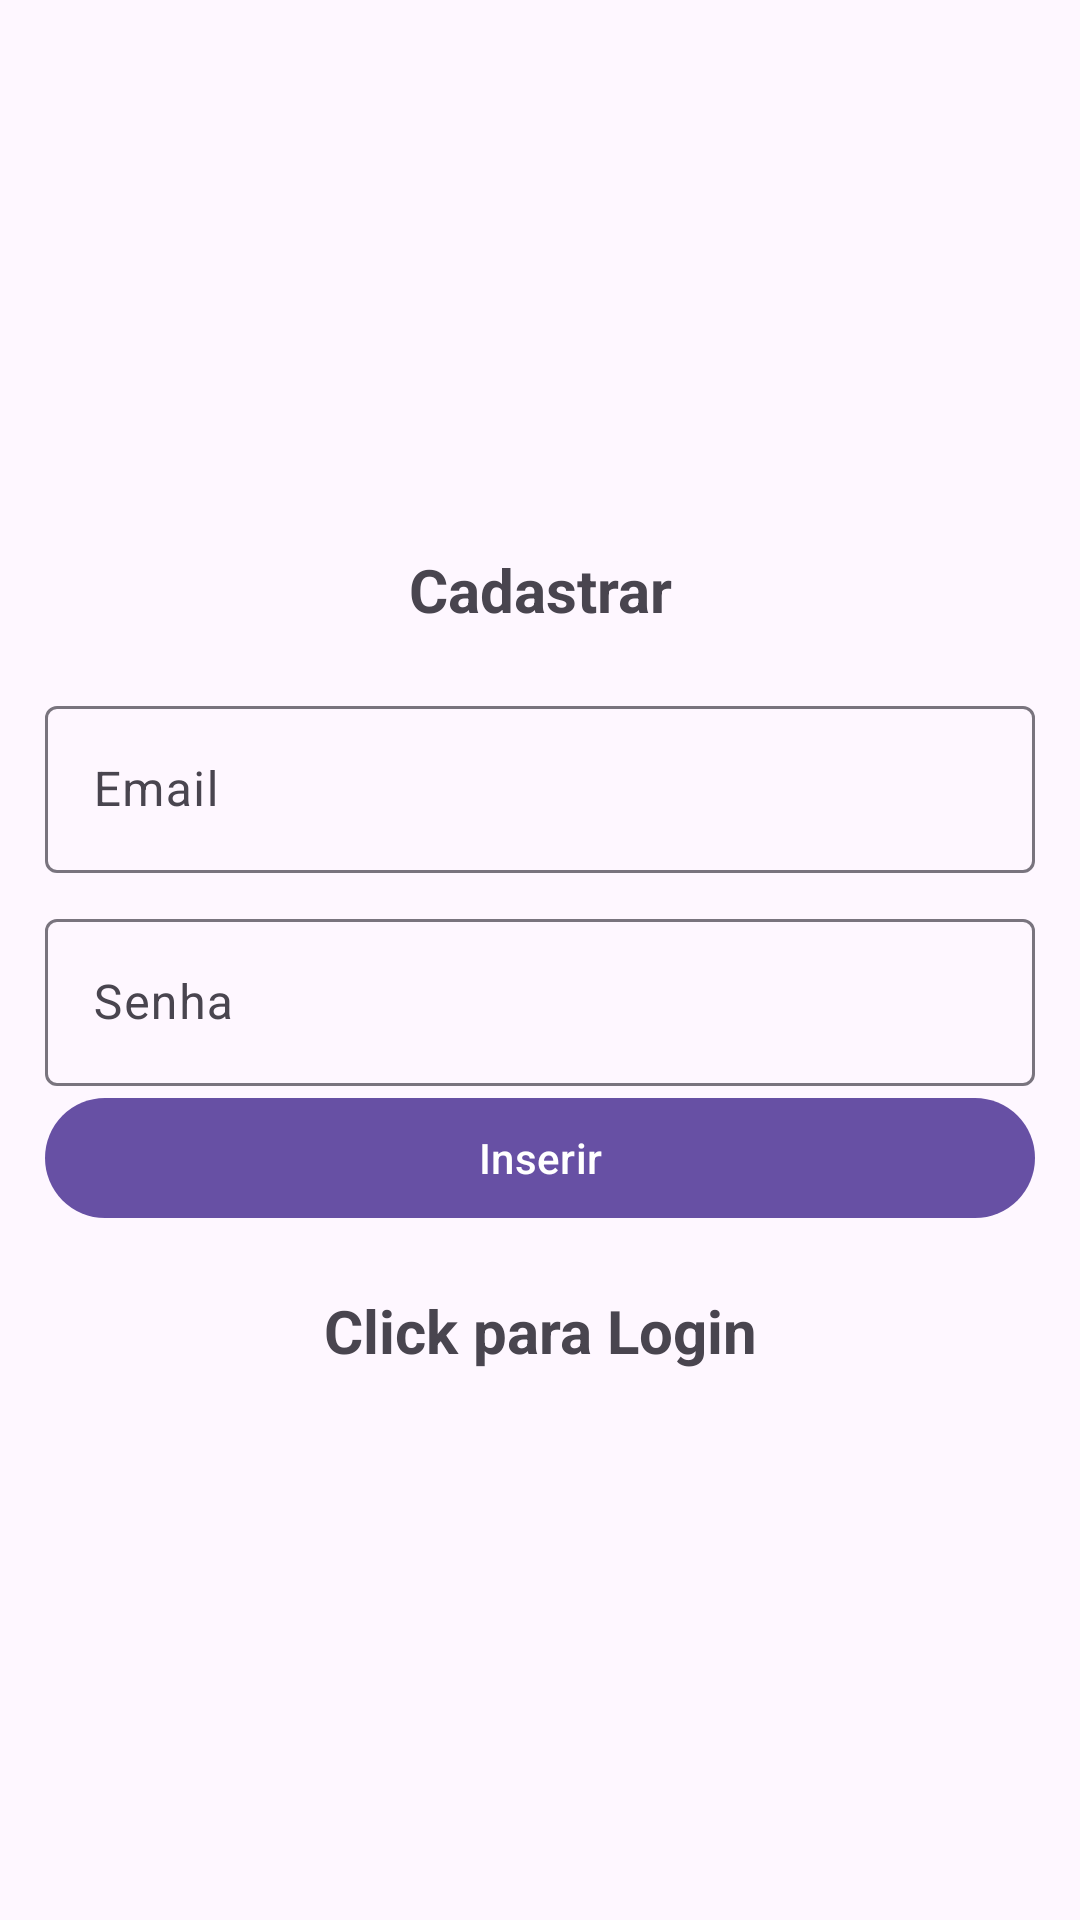

Here is an Android app screen rendered from its layout file. Give the layout XML and the strings, colors and styles it references.
<!-- AndroidManifest.xml: activity theme Theme.Material3.Light.NoActionBar -->
<!-- res/layout/activity_register.xml -->
<?xml version="1.0" encoding="utf-8"?>
<LinearLayout xmlns:android="http://schemas.android.com/apk/res/android"
    xmlns:app="http://schemas.android.com/apk/res-auto"
    xmlns:tools="http://schemas.android.com/tools"
    android:layout_width="match_parent"
    android:orientation="vertical"
    android:gravity="center"
    android:layout_height="match_parent"
    android:padding="15dp"
    tools:context=".RegisterActivity">

    <TextView
        android:text="@string/register"
        android:textSize="20sp"
        android:textStyle="bold"
        android:gravity="center"
        android:layout_marginBottom="20dp"
        android:layout_width="match_parent"
        android:layout_height="wrap_content"/>

    <com.google.android.material.textfield.TextInputLayout
        android:layout_width="match_parent"
        android:layout_height="wrap_content">

        <com.google.android.material.textfield.TextInputEditText
            android:id="@+id/email"
            android:hint="@string/email"
            android:layout_width="match_parent"
            android:layout_height="wrap_content"
            android:layout_marginBottom="10dp"/>
    </com.google.android.material.textfield.TextInputLayout>

    <com.google.android.material.textfield.TextInputLayout
        android:layout_width="match_parent"
        android:layout_height="wrap_content">

        <com.google.android.material.textfield.TextInputEditText
            android:id="@+id/password"
            android:hint="@string/password"
            android:layout_width="match_parent"
            android:layout_height="wrap_content"/>
    </com.google.android.material.textfield.TextInputLayout>

    <ProgressBar
        android:id="@+id/progressBar"
        android:visibility="gone"
        android:layout_width="wrap_content"
        android:layout_height="wrap_content"/>

    <Button
        android:id="@+id/btn_inserir"
        android:text="@string/btn_inserir"
        android:layout_width="match_parent"
        android:layout_height="wrap_content"/>

    <TextView
        android:id="@+id/loginNow"
        android:text="@string/click_login"
        android:textStyle="bold"
        android:textSize="20dp"
        android:gravity="center"
        android:layout_marginTop="20dp"
        android:layout_width="match_parent"
        android:layout_height="wrap_content"/>
</LinearLayout>
<!-- resources referenced by this layout -->
<resources>
  <string name="btn_inserir">Inserir</string>
  <string name="click_login">Click para Login</string>
  <string name="email">Email</string>
  <string name="password">Senha</string>
  <string name="register">Cadastrar</string>
</resources>
